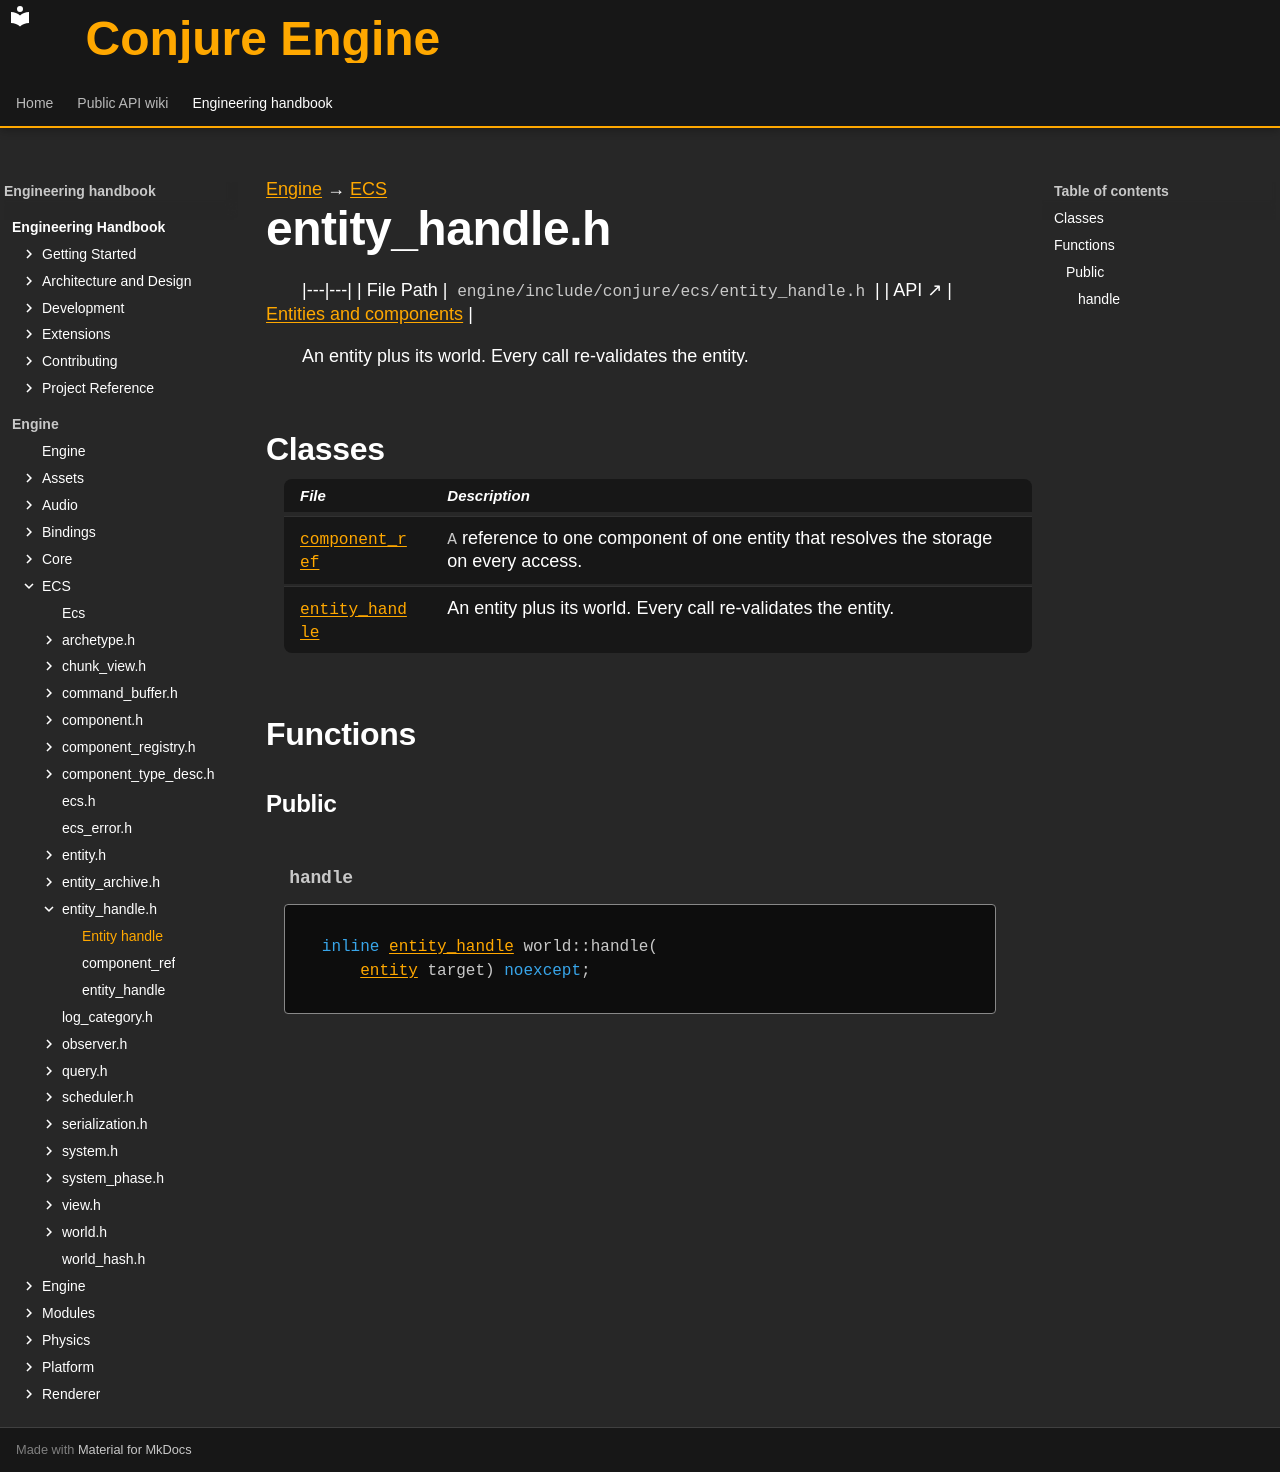

repository: Dozer90/Conjure-Engine · page: handbook/engine/ecs/entity-handle.html · generator: mkdocs

---
kind: header
---

[Engine](../../engine.md) → [ECS](../ecs.md)

# entity_handle.h
<!-- doc-template:header -->

|---|---|
| File Path | `engine/include/conjure/ecs/entity_handle.h` |
| API ↗ | [Entities and components](../../../api/ecs/entities-and-components.md) |

<p>An entity plus its world. Every call re-validates the entity.</p>



## Classes

| File | Description |
|---|---|
| [`component_ref`](entity-handle/component-ref.md) | <code>A</code> reference to one component of one entity that resolves the storage on every access. |
| [`entity_handle`](entity-handle/entity-handle.md) | An entity plus its world. Every call re-validates the entity. |

## Functions

### Public

#### `handle` {#function-handle}

<div class="function-declaration" id="function-handle-1"><pre><code><span class="k">inline</span> <a href="entity-handle/entity-handle.html">entity_handle</a> world::handle(
    <a href="entity/entity.html">entity</a> target) <span class="k">noexcept</span>;</code></pre></div>

<!-- doc-content:notes:start -->

<!-- doc-content:notes:end -->

<!-- doc-content:threading:start -->

<!-- doc-content:threading:end -->

<!-- doc-content:extensions:start -->

<!-- doc-content:extensions:end -->

<!-- doc-content:tests:start -->

<!-- doc-content:tests:end -->

<!-- doc-legacy-anchors:start -->
<a id="component_ref"></a>
<a id="component_refcomponent_ref"></a>
<a id="component_refcomponent_ref_1"></a>
<a id="component_refmentity"></a>
<a id="component_refmworld"></a>
<a id="component_refoperator"></a>
<a id="component_refowner"></a>
<a id="component_refread"></a>
<a id="component_refset"></a>
<a id="component_refvalid"></a>
<a id="component_refwrite"></a>
<a id="constructors"></a>
<a id="constructors-and-destructors"></a>
<a id="declaration-summaries"></a>
<a id="dependencies"></a>
<a id="direct-header-dependencies"></a>
<a id="entity_handle"></a>
<a id="entity_handleadd"></a>
<a id="entity_handlecomponent"></a>
<a id="entity_handledestroy"></a>
<a id="entity_handleentity_handle"></a>
<a id="entity_handleentity_handle_1"></a>
<a id="entity_handlehas"></a>
<a id="entity_handleid"></a>
<a id="entity_handleis_alive"></a>
<a id="entity_handlementity"></a>
<a id="entity_handlemworld"></a>
<a id="entity_handleoperator"></a>
<a id="entity_handleoperator_1"></a>
<a id="entity_handleowner"></a>
<a id="entity_handleremove"></a>
<a id="extension-points"></a>
<a id="handle"></a>
<a id="internals-and-algorithms"></a>
<a id="structs"></a>
<a id="structs-and-types"></a>
<a id="tests"></a>
<a id="threading-model"></a>
<a id="variables-and-properties"></a>
<!-- doc-legacy-anchors:end -->
